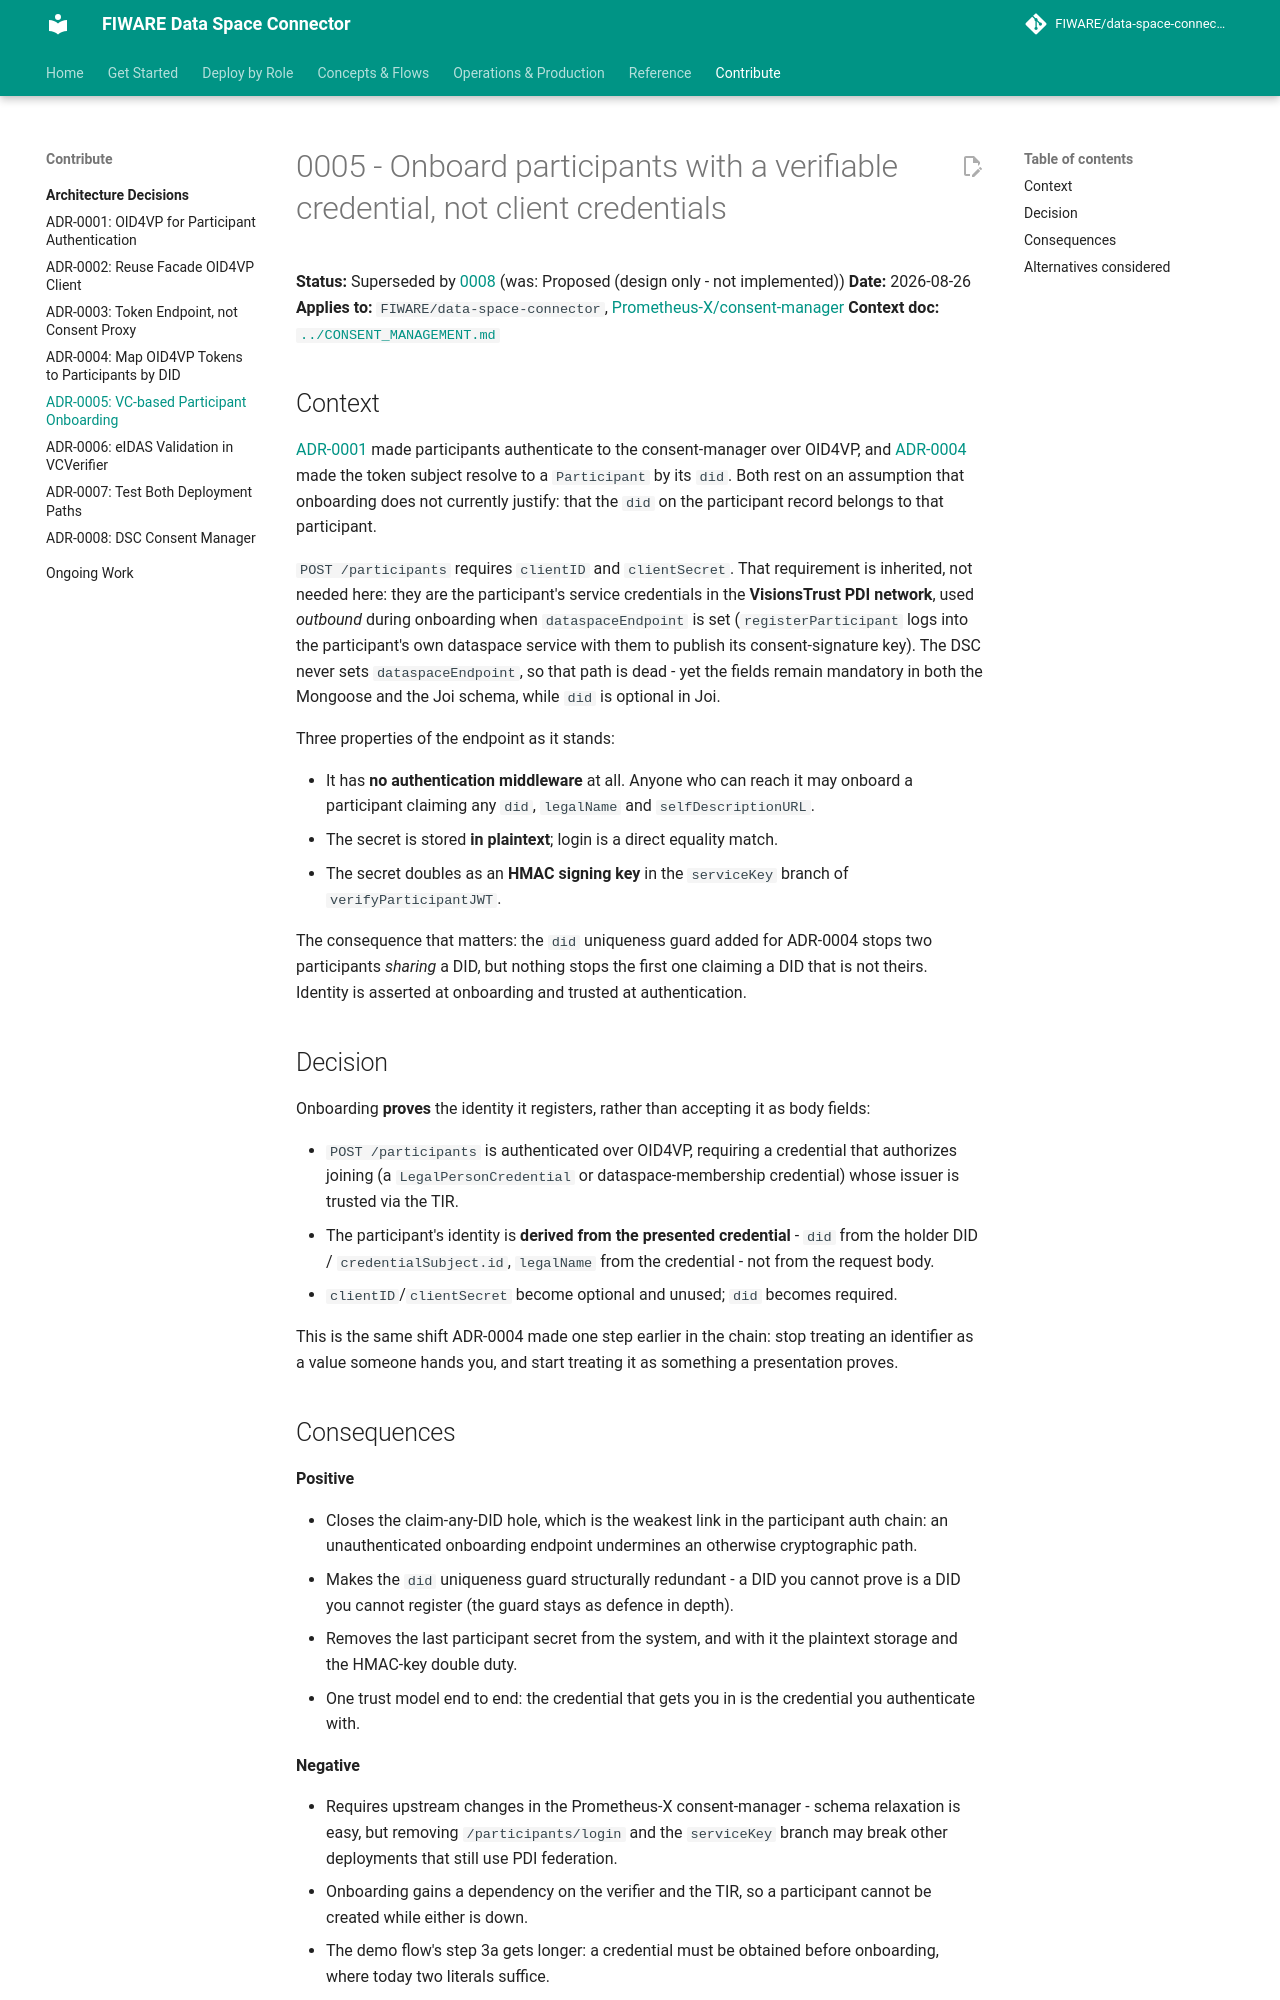

repository: FIWARE/data-space-connector · page: 11.48.7/adr/0005-vc-based-participant-onboarding/index.html · generator: mkdocs

# 0005 - Onboard participants with a verifiable credential, not client credentials

**Status:** Superseded by [0008](0008-dsc-consent-manager.md) (was: Proposed (design only - not implemented))
**Date:** 2026-08-26
**Applies to:** `FIWARE/data-space-connector`,  [Prometheus-X/consent-manager](https://github.com/Prometheus-X-association/consent-manager)
**Context doc:** [`../CONSENT_MANAGEMENT.md`](../CONSENT_MANAGEMENT.md)

## Context

[ADR-0001](0001-oid4vp-for-participant-authentication.md) made participants authenticate to the
consent-manager over OID4VP, and [ADR-0004](0004-map-oid4vp-tokens-to-participants-by-did.md) made
the token subject resolve to a `Participant` by its `did`. Both rest on an assumption that onboarding
does not currently justify: that the `did` on the participant record belongs to that participant.

`POST /participants` requires `clientID` and `clientSecret`. That requirement is inherited, not
needed here: they are the participant's service credentials in the **VisionsTrust PDI network**, used
*outbound* during onboarding when `dataspaceEndpoint` is set (`registerParticipant` logs into the
participant's own dataspace service with them to publish its consent-signature key). The DSC never
sets `dataspaceEndpoint`, so that path is dead - yet the fields remain mandatory in both the Mongoose
and the Joi schema, while `did` is optional in Joi.

Three properties of the endpoint as it stands:

* It has **no authentication middleware** at all. Anyone who can reach it may onboard a participant
  claiming any `did`, `legalName` and `selfDescriptionURL`.
* The secret is stored **in plaintext**; login is a direct equality match.
* The secret doubles as an **HMAC signing key** in the `serviceKey` branch of
  `verifyParticipantJWT`.

The consequence that matters: the `did` uniqueness guard added for ADR-0004 stops two participants
*sharing* a DID, but nothing stops the first one claiming a DID that is not theirs. Identity is
asserted at onboarding and trusted at authentication.

## Decision

Onboarding **proves** the identity it registers, rather than accepting it as body fields:

* `POST /participants` is authenticated over OID4VP, requiring a credential that authorizes joining
  (a `LegalPersonCredential` or dataspace-membership credential) whose issuer is trusted via the TIR.
* The participant's identity is **derived from the presented credential** - `did` from the holder
  DID / `credentialSubject.id`, `legalName` from the credential - not from the request body.
* `clientID`/`clientSecret` become optional and unused; `did` becomes required.

This is the same shift ADR-0004 made one step earlier in the chain: stop treating an identifier as a
value someone hands you, and start treating it as something a presentation proves.
